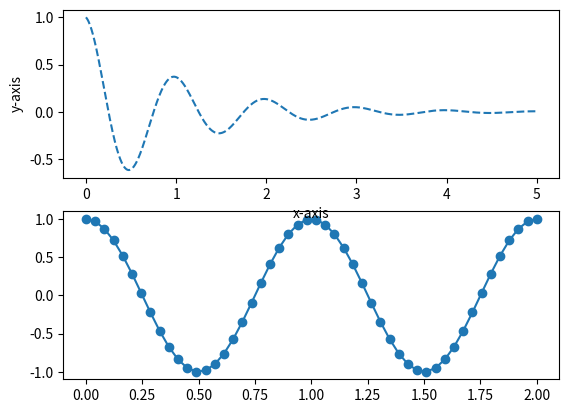

Here is the Python script that generated this plot:
import matplotlib.pyplot as plt
import numpy as np

x1=np.linspace(0.0,5.0,1000)
x2=np.linspace(0.0,2.0)

y1=np.cos(2*np.pi*x1)*np.exp(-x1)

y2=np.cos(2*np.pi*x2)
plt.subplot(2,1,2)
plt.plot(x2,y2,'o-')
plt.subplot(2,1,1)
plt.plot(x1,y1,'--')
plt.xlabel("x-axis")
plt.ylabel("y-axis")
plt.show()